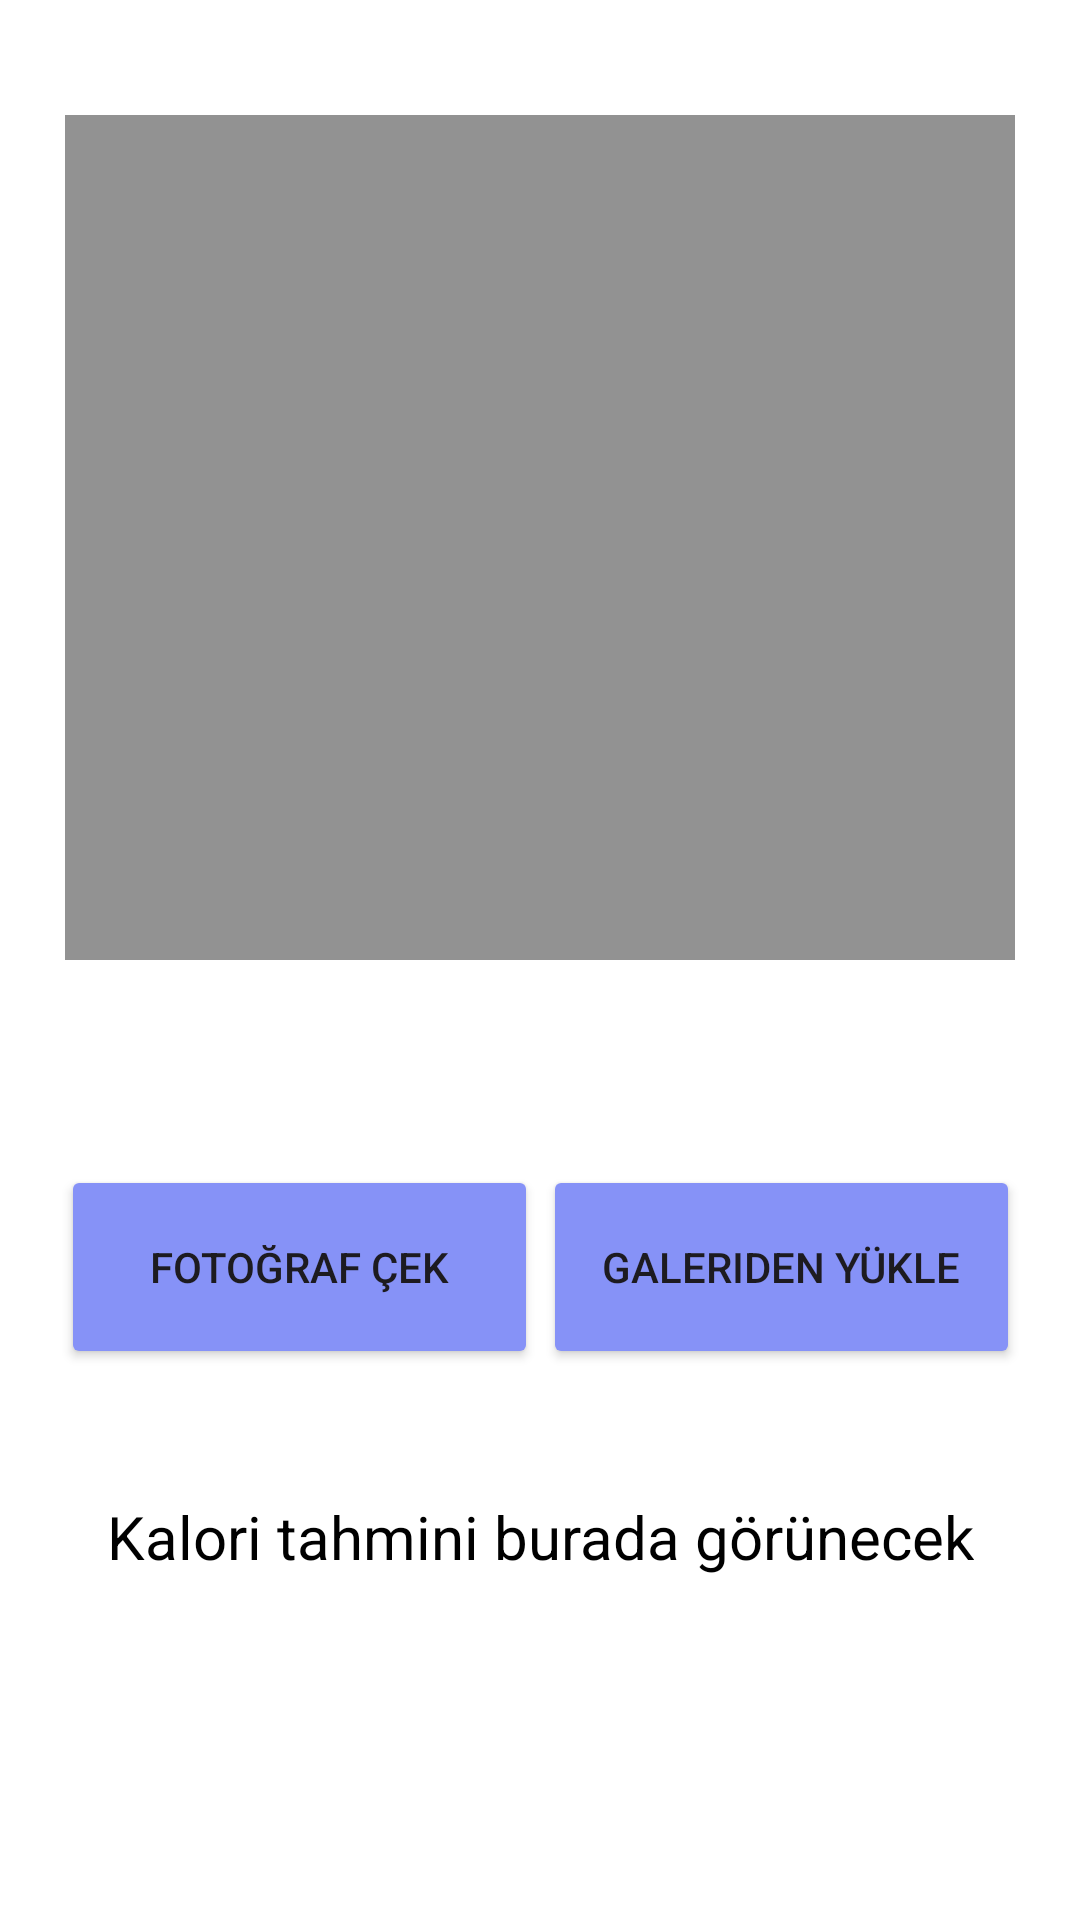

This screen was rendered from an Android layout file. Write that file and the resources it references.
<!-- AndroidManifest.xml: application theme Theme.Yemek_Tarif_Uygulamasi -->
<!-- res/layout/fragment_camera.xml -->
<androidx.constraintlayout.widget.ConstraintLayout xmlns:android="http://schemas.android.com/apk/res/android"
    xmlns:app="http://schemas.android.com/apk/res-auto"
    style="@style/ScreenBackground"
    android:layout_width="match_parent"
    android:layout_height="match_parent"
    android:gravity="center"
    android:orientation="vertical">


    <Button
        android:id="@+id/btn_camera"
        style="@style/BackgroundTint"
        android:layout_width="159dp"
        android:layout_height="68dp"
        android:text="Fotoğraf Çek"
        app:layout_constraintBottom_toTopOf="@+id/guideline21"
        app:layout_constraintEnd_toStartOf="@+id/guideline18"
        app:layout_constraintHorizontal_bias="0.095"
        app:layout_constraintLeft_toLeftOf="parent"
        app:layout_constraintRight_toLeftOf="@id/btn_gallery"
        app:layout_constraintStart_toStartOf="@+id/guideline12"
        app:layout_constraintTop_toTopOf="@+id/guideline20" />

    <Button
        android:id="@+id/btn_gallery"
        style="@style/BackgroundTint"
        android:layout_width="159dp"
        android:layout_height="68dp"
        android:text="Galeriden Yükle"
        app:layout_constraintBottom_toTopOf="@+id/guideline21"
        app:layout_constraintEnd_toStartOf="@+id/guideline13"
        app:layout_constraintHorizontal_bias="0.904"
        app:layout_constraintLeft_toRightOf="@id/btn_camera"
        app:layout_constraintRight_toRightOf="parent"
        app:layout_constraintStart_toStartOf="@+id/guideline19"
        app:layout_constraintTop_toTopOf="@+id/guideline20" />

    <TextView
        android:id="@+id/tv_result"
        style="@style/TextColor"
        android:layout_width="wrap_content"
        android:layout_height="wrap_content"
        android:gravity="center"
        android:text="Kalori tahmini burada görünecek"
        android:textSize="20sp"
        app:layout_constraintBottom_toTopOf="@+id/guideline16"
        app:layout_constraintEnd_toEndOf="parent"
        app:layout_constraintLeft_toLeftOf="parent"
        app:layout_constraintRight_toRightOf="parent"
        app:layout_constraintStart_toStartOf="parent"
        app:layout_constraintTop_toTopOf="@+id/guideline17" />

    <androidx.appcompat.widget.AppCompatImageView
        android:id="@+id/iv_image"
        app:layout_constraintHeight_min="0dp"
        app:layout_constraintWidth_min="0dp"
        app:layout_constraintHeight_max="600dp"
        app:layout_constraintWidth_max="600dp"
        android:layout_width="0dp"
        android:layout_height="0dp"
        android:background="#929292"
        android:scaleType="centerCrop"
        app:layout_constraintBottom_toTopOf="@+id/guideline15"
        app:layout_constraintEnd_toStartOf="@+id/guideline13"
        app:layout_constraintHorizontal_bias="0.52"
        app:layout_constraintLeft_toLeftOf="parent"
        app:layout_constraintRight_toRightOf="parent"
        app:layout_constraintStart_toStartOf="@+id/guideline12"
        app:layout_constraintTop_toTopOf="@+id/guideline22"
        app:layout_constraintVertical_bias="0.0" />

    <androidx.constraintlayout.widget.Guideline
        android:id="@+id/guideline12"
        android:layout_width="wrap_content"
        android:layout_height="wrap_content"
        android:orientation="vertical"
        app:layout_constraintGuide_percent="0.06" />

    <androidx.constraintlayout.widget.Guideline
        android:id="@+id/guideline13"
        android:layout_width="wrap_content"
        android:layout_height="wrap_content"
        android:orientation="vertical"
        app:layout_constraintGuide_percent="0.94" />

    <androidx.constraintlayout.widget.Guideline
        android:id="@+id/guideline15"
        android:layout_width="wrap_content"
        android:layout_height="wrap_content"
        android:orientation="horizontal"
        app:layout_constraintGuide_percent="0.5" />

    <androidx.constraintlayout.widget.Guideline
        android:id="@+id/guideline16"
        android:layout_width="wrap_content"
        android:layout_height="wrap_content"
        android:orientation="horizontal"
        app:layout_constraintGuide_percent="0.84" />

    <androidx.constraintlayout.widget.Guideline
        android:id="@+id/guideline17"
        android:layout_width="wrap_content"
        android:layout_height="wrap_content"
        android:orientation="horizontal"
        app:layout_constraintGuide_percent="0.76" />

    <androidx.constraintlayout.widget.Guideline
        android:id="@+id/guideline18"
        android:layout_width="wrap_content"
        android:layout_height="wrap_content"
        android:orientation="vertical"
        app:layout_constraintGuide_percent="0.46" />

    <androidx.constraintlayout.widget.Guideline
        android:id="@+id/guideline19"
        android:layout_width="wrap_content"
        android:layout_height="wrap_content"
        android:orientation="vertical"
        app:layout_constraintGuide_percent="0.54" />

    <androidx.constraintlayout.widget.Guideline
        android:id="@+id/guideline20"
        android:layout_width="wrap_content"
        android:layout_height="wrap_content"
        android:orientation="horizontal"
        app:layout_constraintGuide_percent="0.61" />

    <androidx.constraintlayout.widget.Guideline
        android:id="@+id/guideline21"
        android:layout_width="wrap_content"
        android:layout_height="wrap_content"
        android:orientation="horizontal"
        app:layout_constraintGuide_percent="0.71" />

    <androidx.constraintlayout.widget.Guideline
        android:id="@+id/guideline22"
        android:layout_width="wrap_content"
        android:layout_height="wrap_content"
        android:orientation="horizontal"
        app:layout_constraintGuide_percent="0.06" />

</androidx.constraintlayout.widget.ConstraintLayout>
<!-- resources referenced by this layout -->
<resources>
  <style name="BackgroundTint">
          <item name="android:backgroundTint">@color/lavender</item>
      </style>
  <style name="ScreenBackground">
          <item name="android:background">@color/white</item>
      </style>
  <style name="TextColor">
          <item name="android:textColor">@color/black</item>
          <item name="android:background">@color/white</item>
      </style>
  <style name="Theme.Yemek_Tarif_Uygulamasi" parent="Base.Theme.Yemek_Tarif_Uygulamasi" />
  <color name="lavender">#8692f7</color>
  <color name="white">#FFFFFFFF</color>
  <color name="black">#FF000000</color>
  <style name="Base.Theme.Yemek_Tarif_Uygulamasi" parent="Theme.Material3.DayNight.NoActionBar">
          <item name="switchStyle">@style/CustomSwitch</item>
      </style>
  <style name="CustomSwitch" parent="Widget.AppCompat.CompoundButton.Switch">
          <item name="thumbIcon">@drawable/thumb</item>
          <item name="track">@drawable/track</item>
      </style>
  <!-- drawable thumb (drawable) -->
  <?xml version="1.0" encoding="utf-8"?>
  <selector xmlns:android="http://schemas.android.com/apk/res/android">
      <item
          android:state_checked="true"
          android:drawable="@drawable/thumb_true"/>
      <item
          android:state_checked="false"
          android:drawable="@drawable/thumb_false"/>
  </selector>
  <!-- drawable thumb_true (drawable) -->
  <?xml version="1.0" encoding="utf-8"?>
  <layer-list xmlns:android="http://schemas.android.com/apk/res/android">
  
      <item>
          <shape android:shape="oval">
              <solid android:color="@color/white" />
              <size android:width="32dp" android:height="32dp"/>
              <stroke
                  android:width="2dp"
                  android:color="@color/darkGrey"/>
          </shape>
      </item>
      <item
          android:drawable="@drawable/baseline_mode_night_24"
          android:gravity="center"/>
  </layer-list>
  <!-- drawable thumb_false (drawable) -->
  <?xml version="1.0" encoding="utf-8"?>
  <layer-list xmlns:android="http://schemas.android.com/apk/res/android">
  
      <item>
          <shape android:shape="oval">
              <solid android:color="@color/white" />
              <size android:width="32dp" android:height="32dp"/>
              <stroke
                  android:width="2dp"
                  android:color="@color/lavender"/>
          </shape>
      </item>
      <item
          android:drawable="@drawable/baseline_mode_light_24"
          android:gravity="center"/>
  </layer-list>
  <color name="darkGrey">#FF424242</color>
  <!-- drawable baseline_mode_night_24 (drawable) -->
  <vector xmlns:android="http://schemas.android.com/apk/res/android" android:height="24dp" android:tint="#424242" android:viewportHeight="24" android:viewportWidth="24" android:width="24dp">
        
      <path android:fillColor="@android:color/white" android:pathData="M9.5,2c-1.82,0 -3.53,0.5 -5,1.35c2.99,1.73 5,4.95 5,8.65s-2.01,6.92 -5,8.65C5.97,21.5 7.68,22 9.5,22c5.52,0 10,-4.48 10,-10S15.02,2 9.5,2z"/>
      
  </vector>
</resources>
